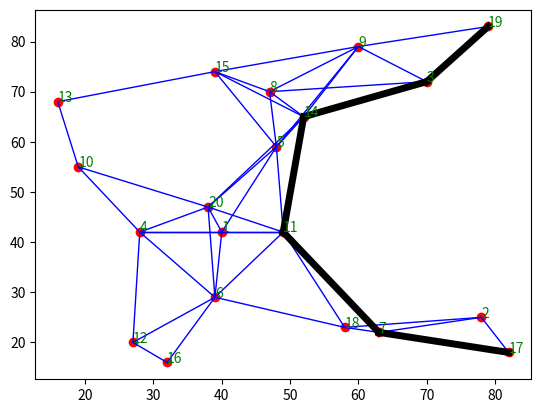

Source code (Python):
'''
    最短路径算法: 
'''

import numpy as np
import matplotlib.pyplot as plt
import math


NUM=20      # 数据个数
MAX=999     # INf
np.random.seed(11)   # 固定随机种子
# 随机生成坐标
x=np.random.randint(15,85,(1,NUM))
y=np.random.randint(15,85,(1,NUM))
w=np.zeros((NUM,NUM),dtype=int)  # 距离记录
p=np.zeros((NUM,NUM),dtype=int)  # 路径记录
# 距离和路径初始化
for i in range(NUM):
    for j in range(i,NUM):
        dist=(x[0][j]-x[0][i])**2+(y[0][j]-y[0][i])**2
        if dist>600:    # 舍弃一些路径
            w[j][i]=w[i][j]=MAX
            continue
        w[i][j]=round(math.sqrt(dist))
        w[j][i]=w[i][j]
        p[i][j]=j   # 采用正向记录
        p[j][i]=i

# 显示初始状态
plt.plot(x,y,'or')  # 绘制所有的点
for i in range(NUM):
    for j in range(i,NUM):
        if i==j:    # 对点进行编号
            plt.text(x[0][i],y[0][i],i+1,fontsize=10,color='g')
        if(w[i][j]!=MAX):
            xi=[x[0][i],x[0][j]]
            yi=[y[0][i],y[0][j]]
            plt.plot(xi,yi,'b',linewidth=1)

# Floyd 算法核心
for k in range(NUM):
    for i in range(NUM):
        for j in range(NUM):
            if(w[i][j]>w[i][k]+w[k][j]):
                w[i][j]=w[i][k]+w[k][j]
                p[i][j]=p[i][k]


# 显示最短路径
fr,to = 16,18   # 16到18
while fr!=to:
    frt=p[fr][to]   # 得到下一个点
    xi=[x[0][fr],x[0][frt]]
    yi=[y[0][fr],y[0][frt]]
    plt.plot(xi,yi,color='black',linewidth=5)
    fr=frt
xi=[x[0][fr],x[0][to]]
yi=[y[0][fr],y[0][to]]
plt.plot(xi,yi,color='black',linewidth=5)
plt.show()



if __name__ == "__main__":
    pass

